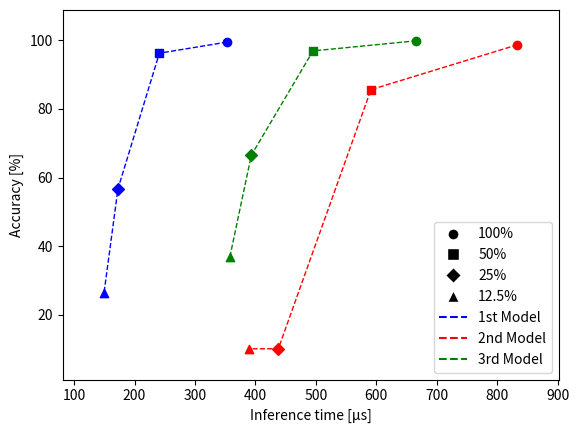

Write Python code to recreate this figure. (Note: this script raises an exception after producing the figure.)
import matplotlib.pyplot as plt
from matplotlib.lines import Line2D

data_list = []
data_dict = {'model_1_acc': [99.44, 96.22, 56.71, 26.38], 'model_1_time': [352.90, 241.08, 172.57, 149.46],
             'model_2_acc': [98.66, 85.59, 10.13, 10.13], 'model_2_time': [833.41, 591.16, 437.90, 389.55],
             'model_3_acc': [99.83, 96.88, 66.50, 36.78], 'model_3_time': [666.47, 495.31, 393.26, 357.59],
             'point_labels': ['100%', '50%', '25%', '12.5%'],
             'filename': 'mnist'
             }
data_list.append(data_dict)

data_dict = {'model_1_acc': [99.30, 99.30, 98.95, 98.59], 'model_1_time': [172.84, 123.67, 94.17, 84.34],
             'model_2_acc': [99.82, 99.65, 62.74, 62.74], 'model_2_time': [643.66, 455.74, 342.54, 304.98],
             'model_3_acc': [99.47, 99.47, 99.47, 99.12], 'model_3_time': [387.68, 296.00, 197.89, 174.21],
             'point_labels': ['100%', '50%', '25%', '12.5%'],
             'filename': 'cancer'
             }
data_list.append(data_dict)

data_dict = {'model_1_acc': [100.0, 100.0, 99.44, 60.11], 'model_1_time': [136.20, 110.02, 93.92, 88.67],
             'model_2_acc': [99.44, 99.44, 97.75, 60.11], 'model_2_time': [605.15, 442.04, 343.89, 311.15],
             'model_3_acc': [100.0, 100.0, 82.58, 82.58], 'model_3_time': [362.34, 268.26, 211.03, 192.44],
             'point_labels': ['100%', '50%', '25%', '12.5%'],
             'filename': 'wine'
             }
data_list.append(data_dict)

markers = ['o', 's', 'D', '^']
legend_elements = [
    Line2D([0], [0], marker='o', color='w', label='100%', markerfacecolor='k', markersize=8),
    Line2D([0], [0], marker='s', color='w', label='50%', markerfacecolor='k', markersize=8),
    Line2D([0], [0], marker='D', color='w', label='25%', markerfacecolor='k', markersize=8),
    Line2D([0], [0], marker='^', color='w', label='12.5%', markerfacecolor='k', markersize=8),
    Line2D([0], [0], color='b', label='1st Model', linestyle='--'),
    Line2D([0], [0], color='r', label='2nd Model', linestyle='--'),
    Line2D([0], [0], color='g', label='3rd Model', linestyle='--'),
]


for d in data_list:
    fig, ax = plt.subplots()

    plt.xlabel('Inference time [μs]')
    plt.ylabel('Accuracy [%]')
    ax.margins(x=0.1, y=0.1)
    # ax.set_ylim([0, 110])

    ax.plot(d['model_1_time'], d['model_1_acc'], linewidth=1.0, linestyle='--', marker='', color='b',
            label='First Model')
    ax.plot(d['model_2_time'], d['model_2_acc'], linewidth=1.0, linestyle='--', marker='', color='r',
            label='Second Model')
    ax.plot(d['model_3_time'], d['model_3_acc'], linewidth=1.0, linestyle='--', marker='', color='g',
            label='Third Model')

    for i, j, m in zip(d['model_1_time'], d['model_1_acc'], markers):
        plt.scatter(i, j, marker=m, color='b')
    for i, j, m in zip(d['model_2_time'], d['model_2_acc'], markers):
        plt.scatter(i, j, marker=m, color='r')
    for i, j, m in zip(d['model_3_time'], d['model_3_acc'], markers):
        plt.scatter(i, j, marker=m, color='g')

    ax.legend(handles=legend_elements, loc='lower right')
    plt.savefig(f'plots/{d["filename"]}.eps', format='eps', bbox_inches='tight')
    plt.show()